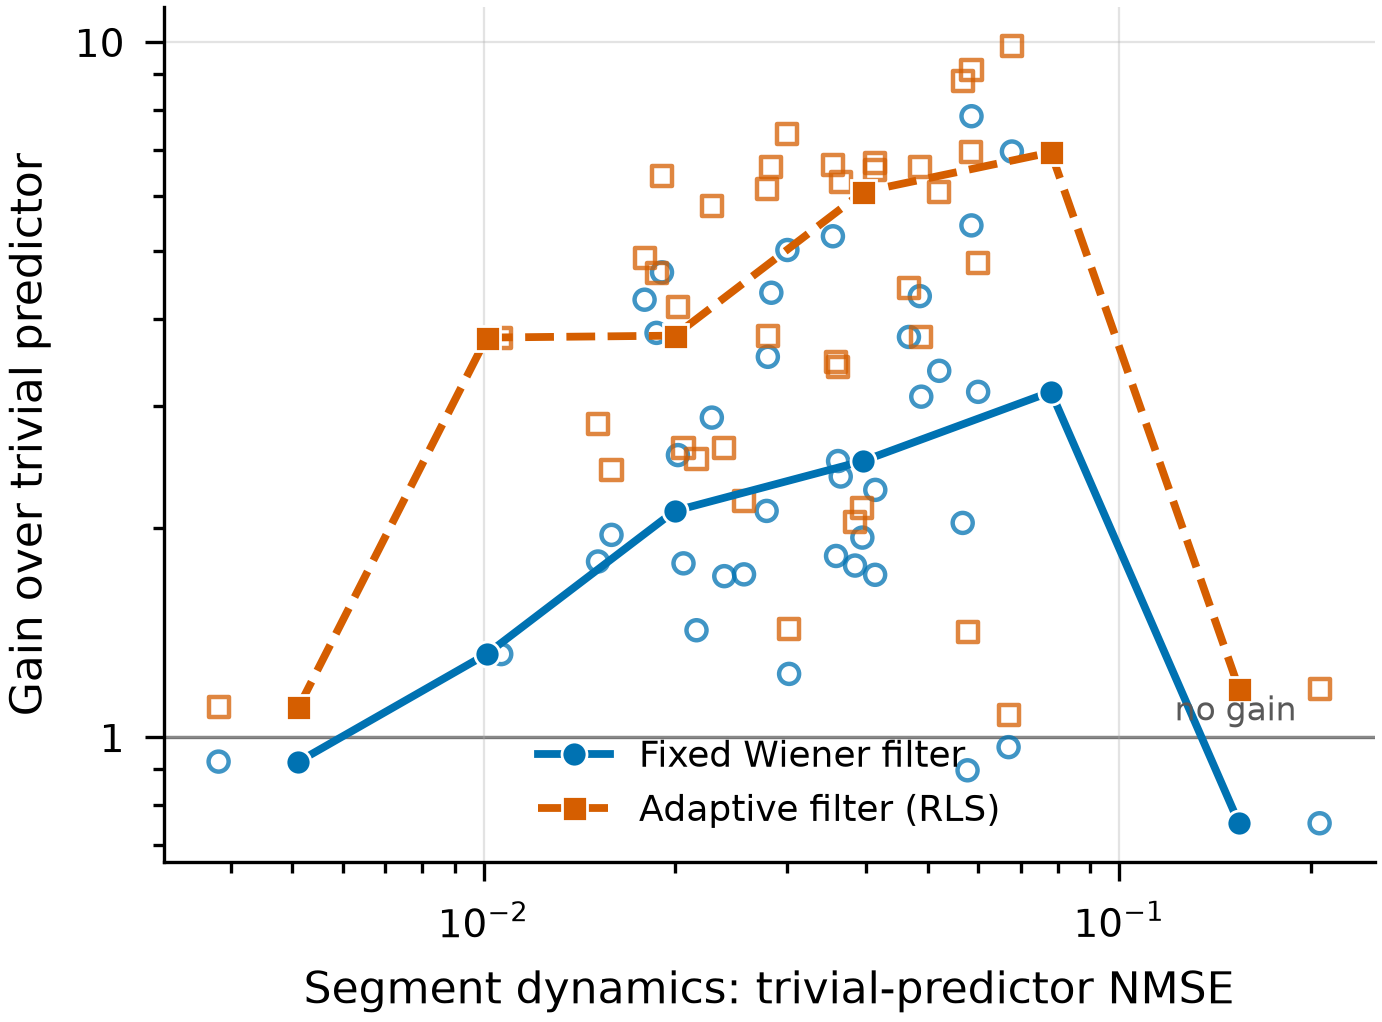

Data behind this chart, as committed beside it:
file, segment, samples, nmse_naive, nmse_wiener, nmse_rls
cf02, 10, 511, 0.02021, 0.007935, 0.004860
cf02, 12, 760, 0.05206, 0.01546, 0.008551
cf02, 14, 590, 0.02567, 0.01497, 0.01175
cf02, 15, 680, 0.003829, 0.004150, 0.003467
cf02, 18, 640, 0.05994, 0.01909, 0.01245
cf02, 19, 500, 0.03644, 0.01536, 0.005783
cf02, 21, 1769, 0.0187, 0.004899, 0.004019
cf02, 22, 2431, 0.02799, 0.007936, 0.007399
cf03, 9, 821, 0.06693, 0.06916, 0.06214
cf03, 14, 720, 0.03838, 0.02173, 0.01882
cf03, 15, 1121, 0.03023, 0.0245, 0.02112
cf03, 17, 1691, 0.03941, 0.02034, 0.01845
cf03, 18, 811, 0.05769, 0.06435, 0.0407
cf03, 27, 2101, 0.05852, 0.007479, 0.006415
cf03, 28, 1710, 0.04852, 0.01125, 0.007334
cf04, 0, 580, 0.2065, 0.2745, 0.1758
cf04, 12, 1220, 0.04666, 0.01239, 0.01055
cf04, 14, 741, 0.0239, 0.01402, 0.009155
cf04, 15, 750, 0.03583, 0.01965, 0.01035
cf04, 16, 1980, 0.01791, 0.004203, 0.003657
cf04, 17, 691, 0.02834, 0.006501, 0.004280
cf04, 18, 2110, 0.03004, 0.005980, 0.004068
cf04, 19, 1070, 0.01066, 0.008090, 0.002835
cf04, 20, 2240, 0.01908, 0.004089, 0.002969
cf04, 22, 941, 0.02786, 0.01316, 0.004532
cf04, 23, 571, 0.02161, 0.01516, 0.008605
cf04, 24, 1171, 0.01513, 0.008452, 0.005365
cf04, 26, 781, 0.04128, 0.0241, 0.006298
cf04, 29, 2050, 0.0585, 0.01073, 0.008427
cf04, 30, 4090, 0.0413, 0.0182, 0.006164
cf04, 32, 578, 0.01589, 0.008126, 0.006544
cf04, 33, 561, 0.02062, 0.01159, 0.007899
cf04, 34, 2041, 0.03609, 0.01446, 0.01057
cf04, 36, 1221, 0.05668, 0.02786, 0.006456
cf04, 37, 2059, 0.03542, 0.006738, 0.005317
cf04, 38, 2011, 0.06774, 0.009730, 0.006864
cf04, 42, 500, 0.02285, 0.007924, 0.003929
cf04, 43, 1328, 0.04879, 0.01579, 0.01298
